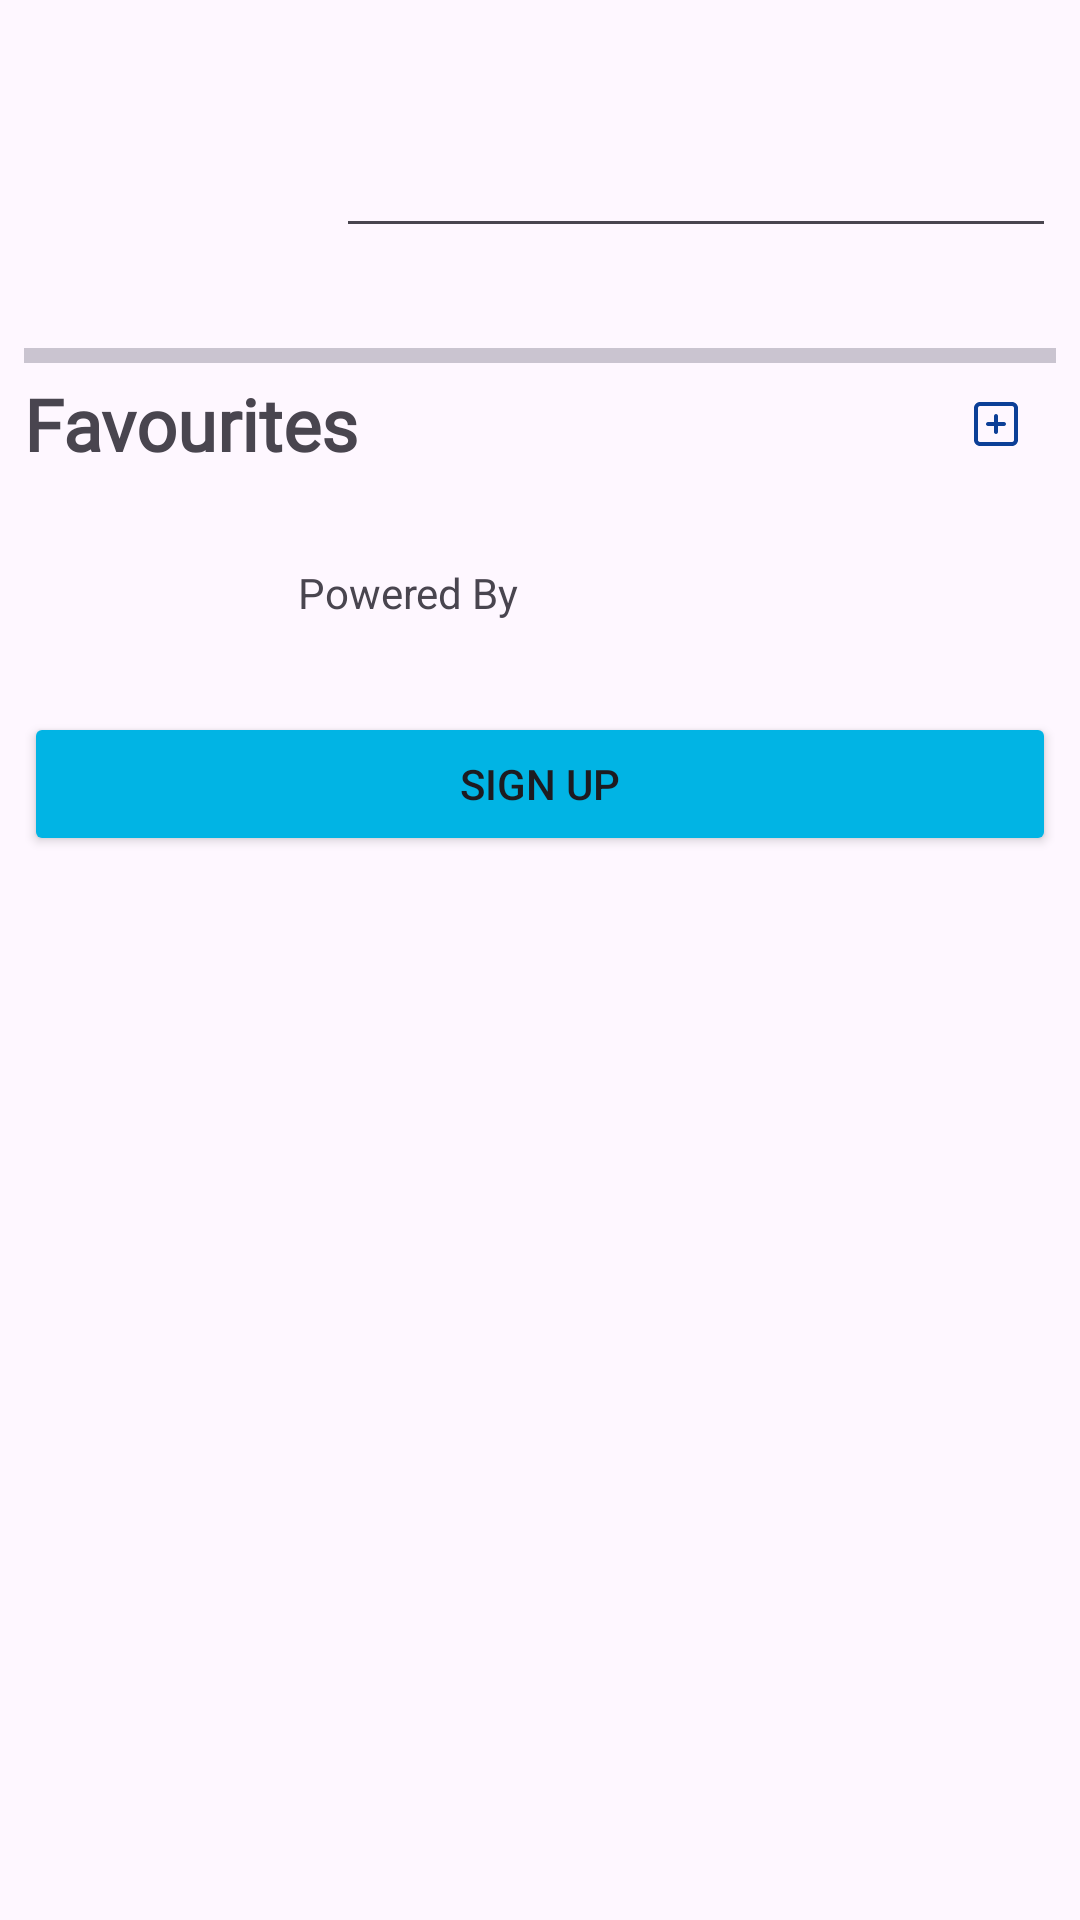

Reconstruct the res/layout file that produces this screen, plus the resources it refers to.
<!-- AndroidManifest.xml: application theme Theme.Popcornatic -->
<!-- res/layout/user_page_layout.xml -->
<?xml version="1.0" encoding="utf-8"?>
<RelativeLayout
    xmlns:android="http://schemas.android.com/apk/res/android"
    xmlns:app="http://schemas.android.com/apk/res-auto"
    xmlns:tools="http://schemas.android.com/tools"
    android:layout_width="match_parent"
    android:layout_height="match_parent"
    >

    <androidx.core.widget.NestedScrollView

        android:layout_width="match_parent"
        android:layout_height="0dp"
        android:layout_alignParentBottom="true"
        android:layout_alignParentTop="true"
        android:layout_alignParentStart="true"
        android:layout_alignParentEnd="true"
      >

        <androidx.constraintlayout.widget.ConstraintLayout
            android:layout_width="match_parent"
            android:layout_height="601dp"
            android:padding="8dp">

            <com.google.android.material.imageview.ShapeableImageView
                android:id="@+id/shapeableImageView"
                android:layout_width="100dp"
                android:layout_height="100dp"
                 android:scaleType="fitXY"
                app:layout_constraintStart_toStartOf="parent"
                app:layout_constraintTop_toTopOf="parent"
                app:shapeAppearance="@style/RoundedRectShapeButtonShape"
                tools:srcCompat="@color/main_blue" />

            <EditText
                android:id="@+id/user_name"
                style="@style/TitleText"
                android:layout_width="0dp"
                android:layout_height="wrap_content"
                android:layout_marginStart="4dp"
                android:inputType="none"
                app:layout_constraintBottom_toBottomOf="@+id/shapeableImageView"
                app:layout_constraintEnd_toStartOf="@+id/submit_button"
                app:layout_constraintStart_toEndOf="@+id/shapeableImageView"
                app:layout_constraintTop_toTopOf="@+id/shapeableImageView" />

            <ImageButton
                android:id="@+id/submit_button"
                android:layout_width="35dp"
                android:layout_height="35dp"
                android:visibility="gone"
                app:layout_constraintBottom_toBottomOf="@+id/user_name"
                app:layout_constraintEnd_toEndOf="parent"
                app:layout_constraintTop_toTopOf="@+id/user_name"
                app:srcCompat="@drawable/seasons_icon" />

            <TextView
                android:id="@+id/textView2"
                style="@style/TitleText"
                android:layout_width="wrap_content"
                android:layout_height="wrap_content"
                android:layout_marginTop="4dp"
                android:text="Favourites"
                app:layout_constraintStart_toStartOf="parent"
                app:layout_constraintTop_toBottomOf="@+id/materialDivider" />

            <com.google.android.material.divider.MaterialDivider
                android:id="@+id/materialDivider"
                android:layout_width="match_parent"
                android:layout_height="5dp"
                android:layout_marginTop="8dp"
                app:layout_constraintEnd_toEndOf="parent"
                app:layout_constraintStart_toStartOf="parent"
                app:layout_constraintTop_toBottomOf="@+id/shapeableImageView" />

            <androidx.recyclerview.widget.RecyclerView
                android:id="@+id/favourite_list"
                android:layout_width="0dp"
                android:layout_height="wrap_content"
                app:layout_constraintEnd_toEndOf="parent"
                app:layout_constraintHorizontal_bias="1.0"
                app:layout_constraintStart_toStartOf="parent"
                app:layout_constraintTop_toBottomOf="@+id/textView2" />

            <TextView
                android:id="@+id/textView"
                android:layout_width="wrap_content"
                android:layout_height="wrap_content"
                android:text="Powered By"
                app:layout_constraintBottom_toBottomOf="@+id/tmdb_logo"
                app:layout_constraintEnd_toStartOf="@+id/tmdb_logo"
                app:layout_constraintHorizontal_bias="0.5"
                app:layout_constraintHorizontal_chainStyle="packed"
                app:layout_constraintStart_toStartOf="parent"
                app:layout_constraintTop_toBottomOf="@+id/favourite_list" />

            <ImageView
                android:id="@+id/tmdb_logo"
                android:layout_width="80dp"
                android:layout_height="80dp"
                android:layout_marginStart="8dp"
                app:layout_constraintEnd_toEndOf="parent"
                app:layout_constraintHorizontal_bias="0.5"
                app:layout_constraintStart_toEndOf="@+id/textView"
                app:layout_constraintTop_toBottomOf="@+id/favourite_list"
                app:srcCompat="@drawable/tmdb_logo" />

            <Button
                android:id="@+id/tmdb_button"
                android:layout_width="0dp"
                android:layout_height="wrap_content"
                android:backgroundTint="@color/tmdb_blue"
                android:text="@string/sign_up"
                app:layout_constraintEnd_toEndOf="parent"
                app:layout_constraintStart_toStartOf="parent"
                app:layout_constraintTop_toBottomOf="@+id/tmdb_logo" />

            <ImageButton
                android:id="@+id/add_favourite"
                android:layout_width="40dp"
                android:layout_height="0dp"
                app:layout_constraintBottom_toBottomOf="@+id/textView2"
                app:layout_constraintEnd_toEndOf="parent"
                app:layout_constraintTop_toTopOf="@+id/textView2"
                app:srcCompat="@drawable/add_square_icon" />

        </androidx.constraintlayout.widget.ConstraintLayout>
    </androidx.core.widget.NestedScrollView>

</RelativeLayout>
<!-- resources referenced by this layout -->
<resources>
  <color name="main_blue">#0C3F97</color>
  <color name="tmdb_blue"> #01b4e4</color>
  <!-- drawable add_square_icon (drawable) -->
  <vector xmlns:android="http://schemas.android.com/apk/res/android"
      android:width="600dp"
      android:height="600dp"
      android:viewportWidth="24"
      android:viewportHeight="24">
    <path
        android:pathData="M11,8C11,7.448 11.448,7 12,7C12.552,7 13,7.448 13,8V11H16C16.552,11 17,11.448 17,12C17,12.552 16.552,13 16,13H13V16C13,16.552 12.552,17 12,17C11.448,17 11,16.552 11,16V13H8C7.448,13 7,12.552 7,12C7,11.448 7.448,11 8,11H11V8Z"
        android:fillColor="#0F0F0F"/>
    <path
        android:pathData="M23,4C23,2.343 21.657,1 20,1H4C2.343,1 1,2.343 1,4V20C1,21.657 2.343,23 4,23H20C21.657,23 23,21.657 23,20V4ZM21,4C21,3.448 20.552,3 20,3H4C3.448,3 3,3.448 3,4V20C3,20.552 3.448,21 4,21H20C20.552,21 21,20.552 21,20V4Z"
        android:fillColor="#0F0F0F"
        android:fillType="evenOdd"/>
  </vector>
  <string name="sign_up">Sign Up</string>
  <style name="RoundedRectShapeButtonShape" parent="">
          <item name="cornerSize">20%</item>
          <item name="cornerFamily">rounded</item>
      </style>
  <style name="TitleText" parent="Widget.AppCompat.TextView">
          <item name="android:textSize">24sp</item>
          <item name="android:textStyle">bold</item>
          <item name="android:fontFamily">@font/afacad_flux</item>
      </style>
  <style name="Theme.Popcornatic" parent="Base.Theme.Popcornatic" />
  <style name="Base.Theme.Popcornatic" parent="Theme.Material3.DayNight.NoActionBar">
          <item name="colorPrimary">@color/main_blue</item>
          <item name="colorPrimaryDark">@color/main_blue_variant</item>
          <item name="colorSurface">@color/main_white</item>
          <item name="cardBackgroundColor">@color/main_white</item>
  
          <item name="imageButtonStyle">@style/ImageButton</item>
      </style>
  <color name="main_blue_variant">#B8C0F5</color>
  <color name="main_white">#FBFCFF</color>
  <style name="ImageButton" parent="Widget.AppCompat.ImageButton">
          <item name="android:backgroundTint">@android:color/transparent</item>
          <item name="android:scaleType">centerCrop</item>
          <item name="tint">@color/main_blue</item>
      </style>
</resources>
